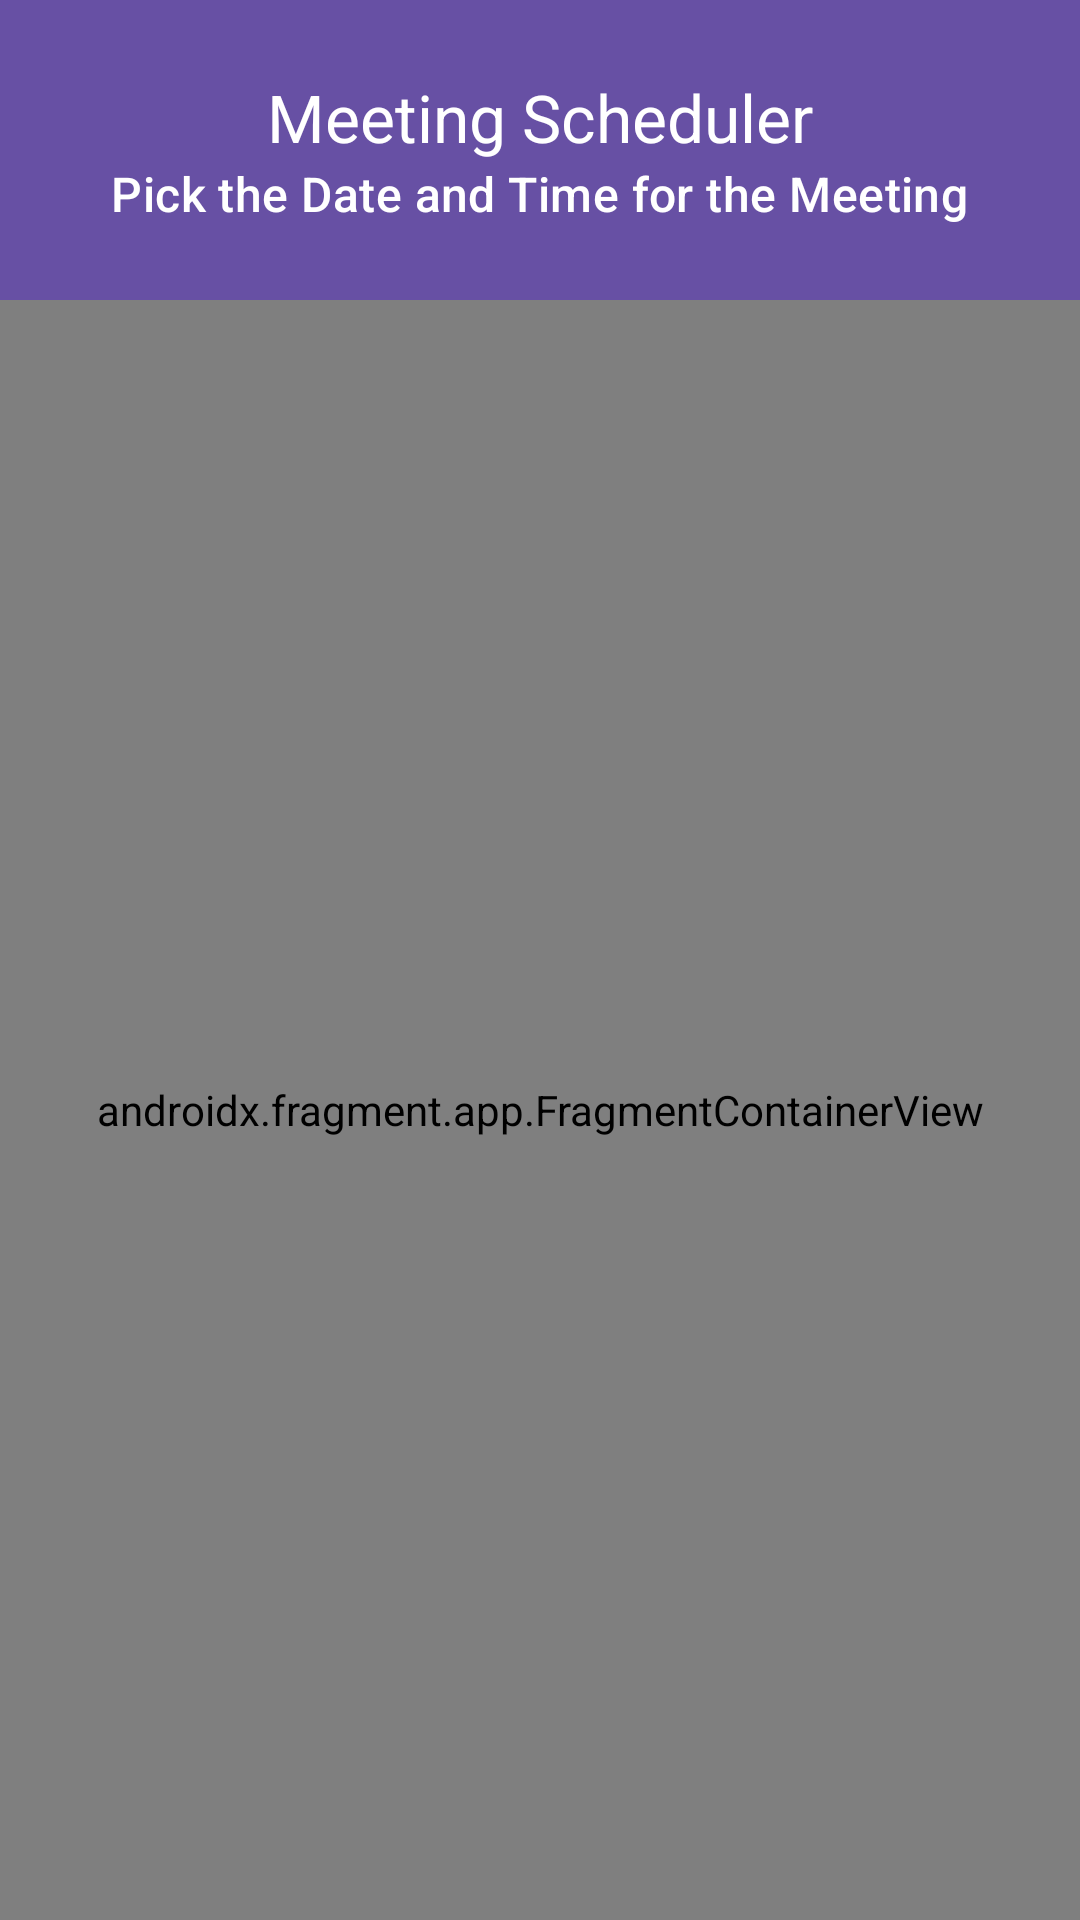

Android layout source for this screen:
<!-- AndroidManifest.xml: application theme Theme.DatePickerFragmentCommunication -->
<!-- res/layout/activity_main.xml -->
<?xml version="1.0" encoding="utf-8"?>
<androidx.constraintlayout.widget.ConstraintLayout xmlns:android="http://schemas.android.com/apk/res/android"
xmlns:app="http://schemas.android.com/apk/res-auto"
xmlns:tools="http://schemas.android.com/tools"
android:id="@+id/main"
android:layout_width="match_parent"
android:layout_height="match_parent"
tools:context=".MainActivity">

<com.google.android.material.appbar.MaterialToolbar
    android:id="@+id/materialToolbar"
    android:layout_width="match_parent"
    android:layout_height="100dp"
    android:background="?attr/colorPrimaryDark"
    app:layout_constraintEnd_toEndOf="parent"
    app:layout_constraintStart_toStartOf="parent"
    app:layout_constraintTop_toTopOf="parent"
    app:subtitle="Pick the Date and Time for the Meeting"
    app:subtitleCentered="true"
    app:subtitleTextColor="@color/white"
    app:title="Meeting Scheduler"
    app:titleCentered="true"
    app:titleTextColor="@color/white" />

<androidx.fragment.app.FragmentContainerView
    android:id="@+id/fragmentContainerView2"
    android:name="com.example.datepickerfragmentcommunication.HomeFragment"
    android:layout_width="match_parent"
    android:layout_height="0dp"
    app:layout_constraintBottom_toBottomOf="parent"
    app:layout_constraintEnd_toEndOf="parent"
    app:layout_constraintStart_toStartOf="parent"
    app:layout_constraintTop_toBottomOf="@+id/materialToolbar" />

</androidx.constraintlayout.widget.ConstraintLayout>
<!-- resources referenced by this layout -->
<resources>
  <style name="Theme.DatePickerFragmentCommunication" parent="Base.Theme.DatePickerFragmentCommunication" />
  <style name="Base.Theme.DatePickerFragmentCommunication" parent="Theme.Material3.DayNight.NoActionBar">
          
          
      </style>
  <!-- not gathered from this repository: default colours our renderer supplied (Android Studio template values) -->
  <color name="white">#FFFFFFFF</color>
</resources>
